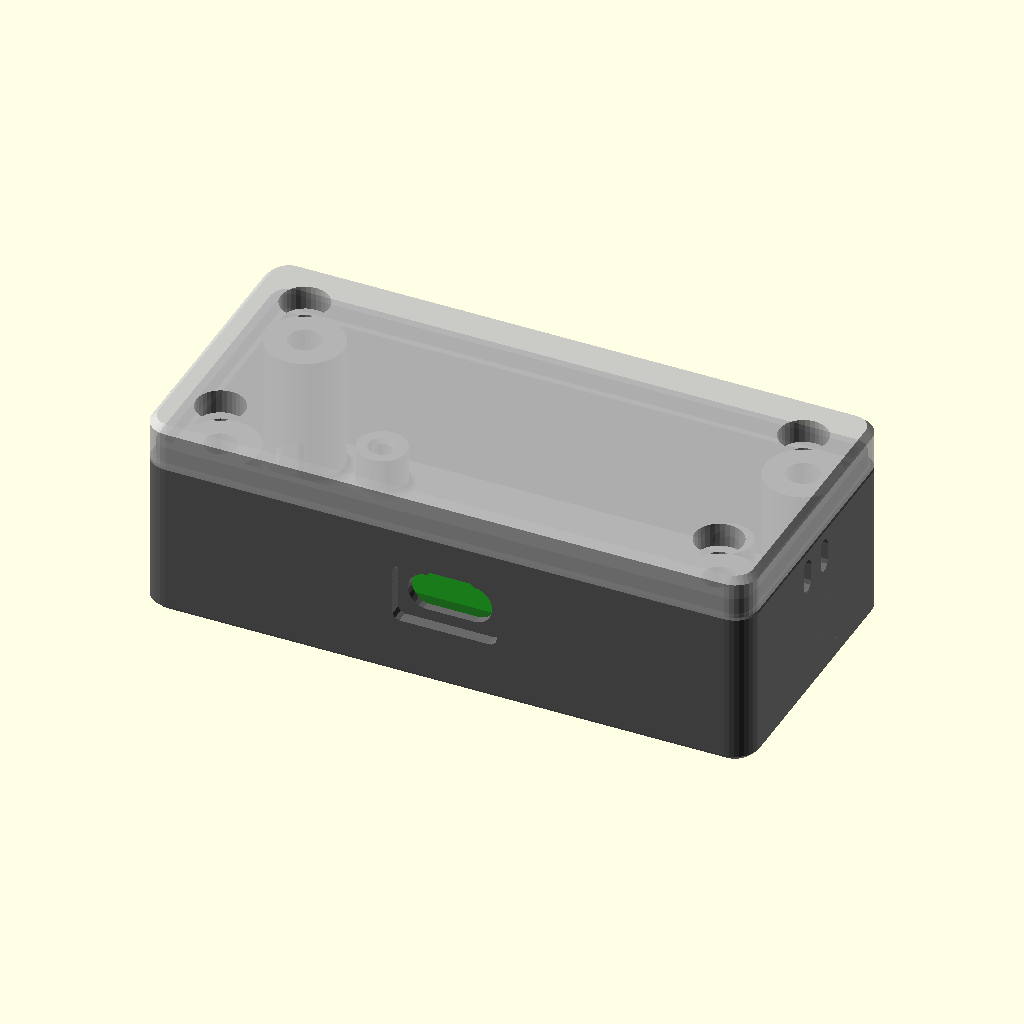
Cell 1: rendered with the file's own defaults.
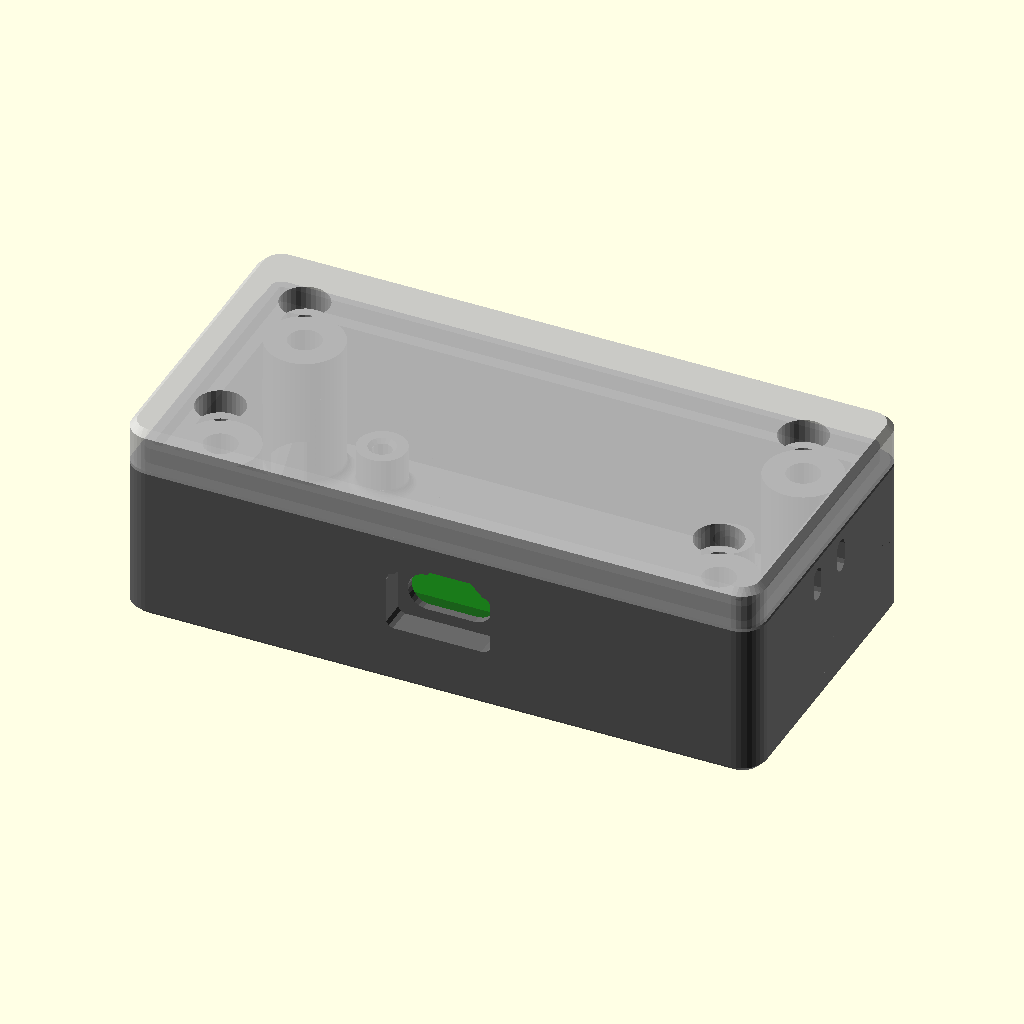
Cell 2: the same model with wall_lines = 10.
The same orthographic view direction (rotation 55°, 0°, 25°; colour scheme Cornfield) for every cell, with the view re-fitted per cell, so scale and position can differ between cells.
Source of the model, .claude/skills/parametric-enclosures/assets/template.scad:
// ============================================================================
// <PRODUCT> enclosure — v0.1
// Profile: Bambu Lab A1 Mini, 0.4 mm hardened nozzle, PETG-CF, 0.2 mm layers
//          (see references/manufacturing-profiles.md — change the Process group
//           when the profile changes)
// Parts:   base (floor on the plate) + lid (printed as modeled: mating face down,
//          so the screw counterbores open upward)
// Frame:   origin = outer bottom-left-front corner of the base, +Z up.
//          Board inputs are BOARD coordinates, as on the board's drawing
//          (origin = its bottom-left corner, top view). pcb_rot turns the board
//          CCW to choose which face each edge meets; to_world() converts.
// Layout:  the board sits pcb_clear (+ connector overhang) from every wall that
//          has a connector. Column zones take the sides without connectors: both
//          X ends if free, else front and back, else every free side; a corner
//          column exists where a zone can hold it. A sensor chamber takes the +X
//          end. Zones stretch to clear the antenna keepout; the lid split rises
//          above the tallest cutout. Wiring bays deepen the floor between the
//          board and the front or back wall for tie anchors and cable exits.
// Export:
//   openscad -D 'part="base"' -o base.stl <product>_enclosure.scad
//   openscad -D 'part="lid"'  -o lid.stl  <product>_enclosure.scad
// ============================================================================

use <enclosure_lib.scad>

/* [Part] */
part = "assembly";  // [assembly, exploded, base, lid, section, check]

/* [Project] */
product = "PRODUCT";
version = "v0.1";
lid_label = "";     // debossed on the lid top; "" = none

/* [Process] */
ew          = 0.42;   // extrusion width
layer       = 0.2;
wall_lines  = 6;      // [3:1:10] wall = wall_lines * ew
envelope    = 170;    // usable build envelope per axis
tol         = 0.25;   // calibrated slip fit for this printer/filament pair
hole_comp   = 0.15;   // added to the diameter of FUNCTIONAL holes only
max_bridge  = 5;      // mm
teardrop_min = 5;     // horizontal round holes >= this get a teardrop roof
antenna_keepout = 20; // mm, no inserts or screws inside this radius
elastic_ok  = false;  // snap-fits allowed by this material?

/* [PCB] */
pcb_x       = 50;                                     // ASSUMPTION
pcb_y       = 30;                                     // ASSUMPTION
pcb_t       = 1.6;
pcb_rot     = 0;      // [0, 90, 180, 270] CCW in top view: picks the face each board edge meets
pcb_clear   = 0.5;    // per side (>= tol; clones vary ±0.2)
comp_top    = 8;      // tallest component, top side  // ASSUMPTION
comp_bot    = 2;      // tallest component, bottom side
standoff_min = 5;     // raised automatically for comp_bot and keyhole heads
standoff_od = 6;
standoff_bore = 2.4;  // thread-forming pilot: 2.4 M3, 2.1 M2.5, 1.6 M2
mount_holes = [[3.5, 3.5], [46.5, 3.5], [3.5, 26.5], [46.5, 26.5]]; // ASSUMPTION
rail_w      = 1.5;    // mount_holes = []: rails under the front/back board edges
antenna     = [];     // [x, y] antenna centre; [] = none
heat_sources = [[25, 15]]; // regulator / MCU positions  // ASSUMPTION
heat_w      = 0.5;    // W total dissipation            // ASSUMPTION

/* [Cutouts] */
// [edge, pos, z, body_w, body_h, corner_r, user_facing, overmold, overhang]
//   edge:     board edge the connector sits on: "x0" (x = 0), "x1", "y0", "y1";
//             the wall it meets loses its column zone
//   pos:      connector centre along that edge (board y on x-edges, x on y-edges)
//   z:        connector centre above the board top
//   overmold: [w, h] of the mating plug's body, or [] — recesses the outer face
//             so the plug reaches a socket that sits behind a thick wall
//   overhang: how far the body sticks out past the board edge (0 = flush)
cutouts = [
    ["y0", 25, 1.6, 9.0, 3.2, 1.6, true, [12.5, 7.0], 0]  // USB-C // ASSUMPTION
];
cutout_clear    = 0.5;  // per side around connector bodies
user_port_extra = 0.25; // extra per side on user-facing ports
lead_in         = 1.0;  // 45° lead-in chamfer depth on user-facing ports
cutout_roof     = true; // 45° roof on openings whose top would bridge past max_bridge

/* [Wiring] */
// Floor between the board and the front/back wall for wires, connectors and tie
// anchors; a column zone on that side counts toward it. Keep it 0 on a face with
// connector cutouts: a socket behind a bay is out of reach.
bay_front   = 0;      // mm of floor between the board's front edge and the front wall
bay_back    = 0;      // mm of floor between the board's back edge and the back wall
// [face, pos, z, cable_d]
//   face: "front" | "back"
//   pos:  X of the exit centre from the board's left edge (board x when pcb_rot = 0)
//   z:    centre height above the floor
//   Each exit gets a hole of cable_d + exit_clear with anti-chafe chamfers, and a
//   zip-tie anchor on the floor behind it.
cable_exits = [];     // e.g. [["back", 25, 6, 4.5]]
exit_clear  = 0.4;    // added to the cable diameter
exit_ch     = 0.6;    // anti-chafe chamfer on both faces
tie_w       = 2.5;    // strap width: 2.5 small, 3.6 standard
tie_t       = 1.1;    // strap thickness
tie_len     = 5;      // anchor length along its tunnel
tie_offset  = 6;      // inner wall to anchor centre

/* [Fasteners] */
insert_bore = 4.1;    // M3 heat-set insert — check the datasheet
insert_len  = 5.7;
boss_od     = 9.5;
gussets     = 3;
screw_clear = 3.4;    // M3 (hole_comp added)
head_d      = 6.0;
head_h      = 3.0;

/* [Shell] */
floor_t     = 3.0;
ceil_t      = 3.0;
corner_r    = 3.0;
cb          = 0.8;    // bottom chamfer (elephant-foot relief)
ct          = 0.8;    // lid top chamfer
seam_ch     = 0.4;    // base top outer edge: a shadow line that hides the seam
inner_fillet = 1.0;   // wall/floor and column fillets

/* [Lip] */
lip_w       = 1.0;    // tongue width, >= 2 * ew
lip_h       = 2.0;
rim_h       = 1.5;    // thin walls: straight height of the inward rim band

/* [Ventilation] */
vents        = "auto"; // [auto, on, off]  auto = on above 0.3 W
vent_in_face = "auto"; // [auto, left, right, back, front]  auto = first face without connectors
vent_out_face = "auto"; // [auto, left, right, back, front] auto = opposite the inlet if free
vent_slot_w  = 2.0;

/* [Sensor chamber] */
sensor_chamber = false; // divided, vented chamber at the +X end
chamber_len  = 20;      // interior length along X
chamber_gap  = 3;       // air gap between the divider's two skins
wire_pass    = [6, 4];  // notch (w, depth) at the divider top for wires

/* [Mounting] */
feet        = true;   // rubber-foot recesses
foot_d      = 8;
foot_depth  = 1;
wall_mount  = "none"; // [none, ears, keyholes]
ear_len     = 12;     // ears: reach past each X-end wall
ear_w       = 14;
ear_t       = 4;
ear_hole    = 4.5;    // M4 / #8 wood screw, countersunk
ear_head_d  = 8.5;
keyhole     = [7, 3.5, 8]; // head Ø, shank Ø, travel; the slot runs toward the back face
keyhole_span = 0;     // centre distance between the two keyholes; 0 = half the board

/* [Safety] */
child_pet_safe = false; // toddlers/pets can reach it: ≤ 4 mm openings

/* [Hidden] */
EPS = 0.01;
$fa = $preview ? 6 : 2;
$fs = $preview ? 0.6 : 0.4;

// --- derived -------------------------------------------------------------

function max0(l) = len(l) == 0 ? 0 : max(l);

wall      = wall_lines * ew;
rim_w     = max(wall, lip_w + 2 * ew + 2 * tol);  // one extrusion of land each side
lip_inset = (rim_w - lip_w) / 2;
boss_zone = boss_od + tol;
boss_inset = wall + boss_od / 2 - 0.5;            // fuses the column into the corner
divider_t = 2 * wall + chamber_gap;

// board footprint after rotation, and board -> footprint mapping
fp_x = pcb_rot % 180 == 0 ? pcb_x : pcb_y;
fp_y = pcb_rot % 180 == 0 ? pcb_y : pcb_x;
function rot_pt(p) =
    pcb_rot == 0   ? p
  : pcb_rot == 90  ? [pcb_y - p[1], p[0]]
  : pcb_rot == 180 ? [pcb_x - p[0], pcb_y - p[1]]
  :                  [p[1], pcb_x - p[0]];
function rot_vec(v) =
    pcb_rot == 0 ? v : pcb_rot == 90 ? [-v[1], v[0]]
  : pcb_rot == 180 ? [-v[0], -v[1]] : [v[1], -v[0]];
function edge_pt(e, pos) =
    e == "x0" ? [0, pos] : e == "x1" ? [pcb_x, pos] : e == "y0" ? [pos, 0] : [pos, pcb_y];
function edge_normal(e) =
    e == "x0" ? [-1, 0] : e == "x1" ? [1, 0] : e == "y0" ? [0, -1] : [0, 1];
function vec_face(n) =
    n == [0, -1] ? "front" : n == [0, 1] ? "back" : n == [-1, 0] ? "left" : "right";
function cut_face(c) = vec_face(rot_vec(edge_normal(c[0])));
function cut_overhang(c) = len(c) > 8 ? c[8] : 0;
function cut_grow(c) = cutout_clear + (c[6] ? user_port_extra : 0);
function cut_round(c) = c[3] == c[4] && c[5] >= c[3] / 2;
// height of the 45° roof that keeps an opening's flat top within max_bridge
function roof_h(w, h, r) = let(re = min(r, w / 2, h / 2))
    cutout_roof && w - 2 * re > max_bridge ? (w - max_bridge) / 2 - re : 0;
function recess_size(c) = c[7] + [2 * tol, 2 * tol];
function cut_half_w(c) = max(c[3] / 2 + cut_grow(c), len(c[7]) == 2 ? recess_size(c)[0] / 2 : 0);
function cut_bot_off(c) = max(c[4] / 2 + cut_grow(c), len(c[7]) == 2 ? recess_size(c)[1] / 2 : 0);
function cut_top_off(c) = let(w = c[3] + 2 * cut_grow(c), h = c[4] + 2 * cut_grow(c))
    max(cut_round(c) ? (w >= teardrop_min ? w / sqrt(2) : w / 2)
                     : h / 2 + roof_h(w, h, c[5] + cut_grow(c)),
        len(c[7]) == 2 ? recess_size(c)[1] / 2 + roof_h(recess_size(c)[0], recess_size(c)[1], 1) : 0);

// Connector faces decide where the column zones go: both X ends when they are
// free of connectors, else front and back when those are free, else every free
// side (a corner column needs a zone on at least one of its two sides).
cut_faces = [for (c = cutouts) cut_face(c)];
function has(l, v) = len([for (x = l) if (x == v) 1]) > 0;
function face_oh(f) = max0([for (c = cutouts) if (cut_face(c) == f) cut_overhang(c)]);
con_l  = has(cut_faces, "left");
con_r  = has(cut_faces, "right");
con_f  = has(cut_faces, "front");
con_b  = has(cut_faces, "back");
layout = !con_l && !con_r ? "x" : !con_f && !con_b ? "y" : "mixed";
oh_l = face_oh("left");
oh_r = face_oh("right");
oh_f = face_oh("front");
oh_b = face_oh("back");

// heights: board stack, then the lid split above the tallest cutout
standoff_h = max(standoff_min, comp_bot + 1,
                 wall_mount == "keyholes" ? comp_bot + 3.5 : 0);
pcb_z    = floor_t + standoff_h;
pcb_top  = pcb_z + pcb_t;
cut_top  = max0([for (c = cutouts) pcb_top + c[2] + cut_top_off(c) + (c[6] ? lead_in : 0)]);
base_h   = max(pcb_top + comp_top + 2, cut_top + 1);  // mating face
cav_z    = base_h - floor_t;
lid_h    = ceil_t + lip_h + tol;

// column zones before the antenna stretch
zl0 = layout != "y" && !con_l ? boss_zone : 0;
zr0 = sensor_chamber ? divider_t + chamber_len : layout != "y" && !con_r ? boss_zone : 0;
zf0 = layout != "x" && !con_f ? boss_zone : 0;
zb0 = layout != "x" && !con_b ? boss_zone : 0;

// Antenna: stretch each zone until the inserts it holds clear the keepout. X
// zones first, against the unstretched Y layout; then Y zones for corners only a
// Y zone holds. The keepout assert below catches anything left over.
ant = len(antenna) == 2 ? rot_pt(antenna) : undef;   // footprint coordinates
kk  = antenna_keepout * antenna_keepout;
yf0      = max(zf0, bay_front);   // a wiring bay deepens the zone on its side
yb0      = max(zb0, bay_back);
outer_y0 = 2 * wall + yf0 + yb0 + 2 * pcb_clear + oh_f + oh_b + fp_y;
ant_y0   = is_undef(ant) ? 0 : wall + yf0 + pcb_clear + oh_f + ant[1];
function x_need(yc, far) = let(dy = ant_y0 - yc)
    sqrt(max(0, kk - dy * dy)) - pcb_clear - (far ? fp_x - ant[0] : ant[0]) + boss_od / 2;
left_zone  = is_undef(ant) || zl0 < boss_zone ? zl0
           : max(zl0, x_need(boss_inset, false), x_need(outer_y0 - boss_inset, false));
right_zone = is_undef(ant) || zr0 < boss_zone ? zr0
           : max(zr0, x_need(boss_inset, true), x_need(outer_y0 - boss_inset, true));
cav_x   = left_zone + right_zone + 2 * pcb_clear + oh_l + oh_r + fp_x;
outer_x = cav_x + 2 * wall;

ant_x  = is_undef(ant) ? 0 : wall + left_zone + pcb_clear + oh_l + ant[0];
y_only = [for (k = [[boss_inset, left_zone], [outer_x - boss_inset, right_zone]])
          if (k[1] < boss_zone) k[0]];
function y_need(xc, far) = let(dx = ant_x - xc)
    sqrt(max(0, kk - dx * dx)) - pcb_clear - (far ? fp_y - ant[1] : ant[1]) + boss_od / 2;
front_zone = is_undef(ant) || zf0 < boss_zone ? zf0
           : max(zf0, max0([for (xc = y_only) y_need(xc, false)]));
back_zone  = is_undef(ant) || zb0 < boss_zone ? zb0
           : max(zb0, max0([for (xc = y_only) y_need(xc, true)]));
gap_f   = max(front_zone, bay_front);
gap_b   = max(back_zone, bay_back);
cav_y   = gap_f + gap_b + 2 * pcb_clear + oh_f + oh_b + fp_y;
outer_y = cav_y + 2 * wall;

outer   = [outer_x, outer_y, base_h];
ears_on = wall_mount == "ears";
span_x  = outer_x + (ears_on ? 2 * ear_len : 0);

pcb_origin = [wall + left_zone + pcb_clear + oh_l, wall + gap_f + pcb_clear + oh_f, pcb_z];
divider_x0 = pcb_origin[0] + fp_x + pcb_clear;
chamber_x0 = divider_x0 + divider_t;

function to_world(p) = [pcb_origin[0], pcb_origin[1]] + rot_pt(p);
function cut_centre(c) = let(p = to_world(edge_pt(c[0], c[1])), f = cut_face(c))
    [f == "front" || f == "back" ? p[0] : p[1], pcb_top + c[2]];
function cut_rect(c) = let(m = c[6] ? lead_in : 0, p = cut_centre(c))
    [p[0] - cut_half_w(c) - m, p[0] + cut_half_w(c) + m,
     p[1] - cut_bot_off(c) - m, p[1] + cut_top_off(c) + m];

// Corner columns wherever a zone can hold one: [x, y, first-rib angle]. The ribs
// run along the wall of the zone that holds the column, away from the board.
corners = [
    [boss_inset,           boss_inset,           left_zone,  front_zone, 90,  180],
    [boss_inset,           outer_y - boss_inset, left_zone,  back_zone,  90,  0],
    [outer_x - boss_inset, boss_inset,           right_zone, front_zone, 270, 180],
    [outer_x - boss_inset, outer_y - boss_inset, right_zone, back_zone,  270, 0]
];
screw_pts = [for (k = corners) if (k[2] >= boss_zone || k[3] >= boss_zone)
             [k[0], k[1], k[2] >= boss_zone ? k[4] : k[5]]];

vents_on   = vents == "on" || (vents == "auto" && heat_w > 0.3);
vent_pitch = vent_slot_w + wall;
vent_m     = boss_inset + boss_od / 2 + 1.5;   // keep vents clear of the columns
function opposite(f) = f == "left" ? "right" : f == "right" ? "left" : f == "front" ? "back" : "front";
vent_free  = [for (f = ["left", "right", "front", "back"])
              if (!has(cut_faces, f) && !(sensor_chamber && f == "right")) f];
vin_face   = vent_in_face != "auto" ? vent_in_face : len(vent_free) > 0 ? vent_free[0] : "left";
vout_alt   = [for (f = vent_free) if (f != vin_face) f];
vout_face  = vent_out_face != "auto" ? vent_out_face
           : has(vent_free, opposite(vin_face)) ? opposite(vin_face)
           : len(vout_alt) > 0 ? vout_alt[0] : vin_face;
band_h     = child_pet_safe ? min(0.25 * cav_z, 4) : 0.25 * cav_z;  // chimney bands
vent_lo    = max(floor_t + 1, ears_on ? ear_t + inner_fillet + 0.5 : 0);
vent_hi    = base_h - band_h - 1.5;

sensor_pos = [chamber_x0 + chamber_len / 2, outer_y / 2];

// no mount holes: rails under the front/back edges, and a stop on every side
// that has a zone or a bay (a wall already stops the board on the others)
rails_on = len(mount_holes) == 0;
rail_y   = [pcb_origin[1] + 0.5, pcb_origin[1] + fp_y - 0.5 - rail_w];
stop_h   = pcb_top + 1.5 - floor_t;
fp_cx    = pcb_origin[0] + fp_x / 2;
fp_cy    = pcb_origin[1] + fp_y / 2;
stops    = concat(   // [x, y, size x, size y]
    left_zone > 0                     ? [[pcb_origin[0] - pcb_clear - 2, fp_cy - 2, 2, 4]] : [],
    right_zone > 0 && !sensor_chamber ? [[divider_x0, fp_cy - 2, 2, 4]] : [],
    gap_f > 0                         ? [[fp_cx - 2, pcb_origin[1] - pcb_clear - 2, 4, 2]] : [],
    gap_b > 0                         ? [[fp_cx - 2, pcb_origin[1] + fp_y + pcb_clear, 4, 2]] : []);

// keyholes: on the board centreline, slot toward the back face (+Y), so the
// front face and its cables point down on the wall
key_span = keyhole_span > 0 ? keyhole_span : fp_x / 2;
key_pts  = [for (s = [-1, 1])
            [pcb_origin[0] + fp_x / 2 + s * key_span / 2,
             pcb_origin[1] + fp_y / 2 - keyhole[2] / 2]];
function seg_dist(p, a, b) =
    let(ab = b - a, t = max(0, min(1, ((p - a) * ab) / (ab * ab)))) norm(p - (a + t * ab));

// wiring: each exit goes through the front/back wall, a tie anchor sits behind it
tie_side    = 4 * ew;
tie_roof    = 10 * layer;
tie_clear   = 0.5;
anchor_size = tie_anchor_size(tie_w, tie_t, tie_len, tie_side, tie_roof, tie_clear, inner_fillet);
rib_reach   = 0.7 * (base_h - floor_t);   // insert_boss default: ribs reach as far as they rise
split_clear = 1 + (rim_w > wall + EPS ? rim_h + rim_w - wall : 0);
function bay(f) = f == "front" ? bay_front : f == "back" ? bay_back : 0;
function side_gap(f) = f == "front" ? gap_f : gap_b;
function exit_d(e) = e[3] + exit_clear;
function exit_td(e) = exit_d(e) >= teardrop_min;
function exit_x(e) = pcb_origin[0] + e[1];
function exit_r(e) = exit_d(e) / 2 + exit_ch;
function exit_top(e) = exit_td(e) ? (exit_d(e) + 2 * exit_ch) / sqrt(2) : exit_r(e);
function exit_ext(e) = max(exit_r(e), anchor_size[0] / 2);
function anchor_xy(e) = [exit_x(e), e[0] == "front" ? wall + tie_offset : outer_y - wall - tie_offset];
function exit_wall_xy(e) = [exit_x(e), e[0] == "front" ? wall : outer_y - wall];
// columns on the front or back wall as [x, keep-out half-width]; a column held by
// that wall's zone has a rib running along the wall toward the middle
function rib_along(p) = let(a = p[0] < outer_x / 2 ? 0 : 180)
    len([for (i = [0 : max(gussets - 1, 0)]) if (gussets > 0 && (p[2] + 90 * i) % 360 == a) 1]) > 0;
function wall_cols(f) = [for (p = screw_pts) if (f == "front" ? p[1] < outer_y / 2 : p[1] > outer_y / 2)
                         [p[0], boss_od / 2 + 1 + (rib_along(p) ? rib_reach : 0)]];

// fasteners for the BOM
std_len = [3, 4, 5, 6, 8, 10, 12, 14, 16, 20, 25, 30];
function pick_len(max_l) = max0([for (l = std_len) if (l <= max_l) l]);
lid_screw   = pick_len(lid_h - head_h + insert_len + 1.0 - 0.5);
pcb_thread  = standoff_bore <= 1.7 ? "M2" : standoff_bore <= 2.2 ? "M2.5" : "M3";
pcb_screw   = pick_len(pcb_t + standoff_h - 0.5);

// --- validate ------------------------------------------------------------

assert(pcb_rot == 0 || pcb_rot == 90 || pcb_rot == 180 || pcb_rot == 270,
       "pcb_rot must be 0, 90, 180 or 270");
assert(wall >= 3 * ew, str("wall ", wall, " is under 3 perimeters"));
assert(lip_w >= 2 * ew, "tongue narrower than two extrusions");
assert(lip_inset - tol >= ew - EPS, "land beside the groove is under one extrusion");
assert(boss_od >= insert_bore + 2 * 2.5, "column OD too small around the insert");
assert(standoff_h >= 4, "standoff too short to clear solder tails");
assert(pcb_clear >= tol, "board clearance below the fit tolerance");
assert(min(cav_x, cav_y) >= boss_od + 2, "cavity too small for corner columns");
assert(len(screw_pts) >= 3,
       str("connectors on ", len(screw_pts) < 2 ? "four" : "three", " sides leave only ",
           len(screw_pts), " corner column(s): bring one connector out through the lid, ",
           "move it to a free side, or place a column by hand"));
assert(!sensor_chamber || !con_r, "a connector faces the sensor chamber's +X wall — change pcb_rot");
assert(!sensor_chamber || (vin_face != "right" && vout_face != "right"),
       "main-cavity vents can't use the +X face: the sensor chamber is there");
assert(!sensor_chamber || chamber_len >= boss_zone + 5,
       "sensor chamber too short to hold the corner columns and a sensor");
assert(max(span_x, outer_y, base_h) <= envelope,
       "base exceeds the build envelope — split it (bolts + dowels, no glue)");
assert(max(outer_x, outer_y, lid_h) <= envelope, "lid exceeds the build envelope");
assert(!child_pet_safe || vent_slot_w <= 4, "child/pet safe: vent slots must be ≤ 4 mm");
for (c = cutouts) {
    f = cut_face(c);
    r = cut_rect(c);
    s = face_span(f);
    assert(r[3] <= base_h - 1 + EPS, str("cutout crosses the lid split: ", c));
    assert(r[2] > floor_t, str("cutout cuts into the floor: ", c));
    assert(bay(f) == 0, str("cutout on the ", f, " face behind a ", bay(f), " mm wiring bay: ",
                            "no plug reaches its socket — put the bay on the other side"));
    if (vents_on)
        for (b = [[vin_face, vent_lo], [vout_face, vent_hi]])
            if (b[0] == f)
                assert(r[1] < s[0] || r[0] > s[1] || r[3] < b[1] || r[2] > b[1] + band_h,
                       str("cutout ", c, " overlaps the vent band on the ", f,
                           " face — move the vents to another face"));
}
for (e = cable_exits) {
    x  = exit_x(e);
    zc = floor_t + e[2];
    s  = face_span(e[0]);
    assert(e[0] == "front" || e[0] == "back",
           str("cable exit on '", e[0], "': exits go through the front or back wall"));
    assert(side_gap(e[0]) + pcb_clear >= tie_offset + anchor_size[1] / 2 + 1,
           str("bay_", e[0], " too shallow for the tie anchor: needs ",
               r2(tie_offset + anchor_size[1] / 2 + 1 - pcb_clear), " mm"));
    assert(tie_offset >= anchor_size[1] / 2 + 1, "tie anchor touches the wall: raise tie_offset");
    for (k = wall_cols(e[0]))
        assert(abs(x - k[0]) >= exit_ext(e) + k[1],
               str("cable exit or its anchor runs into a corner column or its rib: ", e));
    assert(e[2] - exit_r(e) >= inner_fillet, str("cable exit cuts into the floor: ", e));
    assert(zc + exit_top(e) <= base_h - split_clear, str("cable exit crosses the lid split: ", e));
    if (sensor_chamber)
        assert(x + exit_ext(e) < divider_x0 - 1 || x - exit_ext(e) > chamber_x0 + 1,
               str("cable exit or its anchor hits the sensor chamber divider: ", e));
    if (!is_undef(ant))
        for (p = [anchor_xy(e), exit_wall_xy(e)])
            assert(norm(p - to_world(antenna)) >= antenna_keepout,
                   str("cable run inside the antenna keepout: ", e));
    if (rails_on)
        assert(abs(x - fp_cx) >= anchor_size[0] / 2 + 2.5
               || side_gap(e[0]) - 2 > tie_offset + anchor_size[1] / 2,
               str("tie anchor hits the board stop on the ", e[0], " side: move the exit or deepen the bay"));
    if (vents_on)
        for (b = [[vin_face, vent_lo], [vout_face, vent_hi]])
            if (b[0] == e[0])
                assert(x + exit_r(e) < s[0] || x - exit_r(e) > s[1]
                       || zc + exit_top(e) < b[1] || zc - exit_r(e) > b[1] + band_h,
                       str("cable exit ", e, " overlaps the vent band on the ", e[0], " face"));
}
for (p = screw_pts) if (!is_undef(ant))
    assert(norm([p[0], p[1]] - to_world(antenna)) >= antenna_keepout - 0.01,
           "insert column inside the antenna keepout");
if (sensor_chamber) for (h = heat_sources)
    assert(norm(sensor_pos - to_world(h)) >= 15,
           "sensor chamber within 15 mm of a heat source — lengthen the chamber");
if (wall_mount == "keyholes")
    for (k = key_pts) {
        assert(k[0] - keyhole[0] / 2 >= pcb_origin[0] && k[0] + keyhole[0] / 2 <= pcb_origin[0] + fp_x
               && k[1] - keyhole[0] / 2 >= pcb_origin[1] + (rails_on ? 1 + rail_w : 0)
               && k[1] + keyhole[2] + keyhole[1] / 2 <= pcb_origin[1] + fp_y - (rails_on ? 1 + rail_w : 0),
               "keyhole leaves the board footprint — use wall_mount = \"ears\" or set keyhole_span");
        for (m = mount_holes)
            assert(seg_dist(to_world(m), k, k + [0, keyhole[2]])
                   >= standoff_od / 2 + keyhole[0] / 2 + 1,
                   "keyhole collides with a PCB standoff — set keyhole_span or use ears");
    }

// --- report --------------------------------------------------------------

function r2(x) = round(x * 100) / 100;
echo(str("outer: ", r2(span_x), " x ", r2(outer_y), " x ", r2(base_h + lid_h), " mm",
         ears_on ? " (with ears)" : ""));
echo(str("cavity: ", r2(cav_x), " x ", r2(cav_y), " x ", r2(cav_z), " mm; column layout ",
         layout, ", ", len(screw_pts), " columns"));
echo(str("wall: ", wall, " mm (", wall_lines, " lines)",
         rim_w > wall + EPS ? str("; rim band ", rim_w, " mm under the tongue") : ""));
echo(str("BOM: ", len(screw_pts), " x M3 heat-set insert ", insert_bore, " x ", insert_len,
         " mm; ", len(screw_pts), " x M3 x ", lid_screw, " mm socket head (lid)"));
if (!rails_on)
    echo(str("BOM: ", len(mount_holes), " x ", pcb_thread, " x ", pcb_screw,
             " mm thread-forming screw for plastic (board)"));
if (feet) echo(str("BOM: 4 x rubber bumper, Ø", foot_d - 0.5, " x ", 3 * foot_depth, " mm"));
if (ears_on) echo("BOM: 2 x M4 / #8 countersunk wood screw (ears)");
if (wall_mount == "keyholes")
    echo(str("BOM: 2 x pan-head wall screw, head Ø ", keyhole[0] - 1.5, "–", keyhole[0] - 0.5,
             " mm, shank ≤ ", keyhole[1] - 0.3, " mm"));
if (len(cable_exits) > 0)
    echo(str("BOM: ", len(cable_exits), " x cable tie, ", tie_w, " mm wide"));
echo(str("largest dimension vs envelope: ", max(span_x, outer_y, base_h), " / ", envelope));
if (rails_on)
    echo("NOTE: no mount holes — board rests on rails between end stops; the lid limits lift to 2 mm");
if (wall_mount == "keyholes")
    echo("NOTE: floor label skipped — the keyholes use the floor under the board");
for (e = cable_exits)
    echo(str("NOTE: cable exit ", e, " runs straight over its anchor at z = ",
             r2(anchor_size[2] + e[3] / 2)));
if (max(outer_x, outer_y) > 100)
    echo("WARNING: span > 100 mm — add a column per ~70 mm (plan it against the board keepout)");
if (base_h > 2.5 * min(outer_x, outer_y))
    echo("WARNING: tall part on a bed-slinger — use a brim or reorient");
if (heat_w > 1)
    echo("WARNING: > 1 W — maximise open vent area or add a fan (environment-and-safety.md)");
if (!cutout_roof) for (c = cutouts) if (2 * cut_half_w(c) > max_bridge)
    echo(str("NOTE: cutout top spans ", 2 * cut_half_w(c), " mm, over the ", max_bridge,
             " mm bridge limit — it will sag; cutout_roof = true prints it clean"));

// --- helpers -------------------------------------------------------------

// Rounded rectangle, centred, plus a 45° roof when its flat top would bridge
// past max_bridge. Stays convex, so wall_cut_chamfer() can follow it.
module roofed_rect(size, r) {
    w = size[0];
    h = size[1];
    re = min(r, w / 2, h / 2);
    rh = roof_h(w, h, r);
    rrect_c(size, re);
    if (rh > 0)
        polygon([[-w / 2, h / 2 - re], [w / 2, h / 2 - re],
                 [max_bridge / 2, h / 2 + rh], [-max_bridge / 2, h / 2 + rh]]);
}

// 2D profile of a cutout grown by g per side (face coordinates, centred).
module cut_profile(c, g) {
    w = c[3] + 2 * g;
    h = c[4] + 2 * g;
    if (cut_round(c)) {
        if (w >= teardrop_min) teardrop_2d(w); else circle(d = w);
    } else roofed_rect([w, h], c[5] + g);
}

// Slot band on a face between u0..u1 at height v0 with height h.
module vent_band(face, u0, u1, v0, h) {
    if (u1 - u0 > vent_slot_w && h >= vent_slot_w)
        wall_cut(face, outer, rim_w)
            translate([u0, v0]) slot_pattern_2d([u1 - u0, h], vent_slot_w, vent_pitch);
}

function face_span(f) =
    (f == "left" || f == "right") ? [vent_m, outer_y - vent_m]
  : [vent_m, sensor_chamber ? divider_x0 - 1.5 : outer_x - vent_m];

// --- parts ---------------------------------------------------------------

module shell() {
    difference() {
        rbox_c([outer_x, outer_y, base_h], corner_r, cb, seam_ch);
        translate([wall, wall, floor_t])
            rbox_c([cav_x, cav_y, cav_z + 1], max(corner_r - wall, 0.4), inner_fillet, 0);
    }
}

// Mounting ear on the +X end wall; mirrored for the -X end.
module ear() {
    r = min(3, ear_w / 2 - 0.5);
    hx = max(ear_head_d / 2 + 1.5, ear_len / 2);
    difference() {
        hull() {
            translate([-wall, 0, 0]) cube([EPS, ear_w, ear_t]);
            for (y = [r, ear_w - r]) {
                translate([ear_len - r, y, 0]) cylinder(r = r - cb, h = EPS);
                translate([ear_len - r, y, cb]) cylinder(r = r, h = ear_t - cb);
            }
        }
        translate([hx, ear_w / 2, 0])
            screw_cut(d = ear_hole + hole_comp, t = ear_t, type = "countersink", head_d = ear_head_d);
    }
    translate([0, 0, ear_t - EPS]) fillet_lin(inner_fillet, ear_w);
}

module base() {
    union() {
        difference() {
            shell();

            // connector cutouts, lead-ins and plug recesses
            for (c = cutouts) {
                f = cut_face(c);
                g = cutout_clear + (c[6] ? user_port_extra : 0);
                wall_cut(f, outer, rim_w)
                    translate(cut_centre(c)) cut_profile(c, g);
                if (len(c[7]) == 2 && wall > 1.0 + EPS)
                    face_frame(f, outer)
                        translate([0, 0, -1]) linear_extrude(wall - 1.0 + 1)
                            translate(cut_centre(c)) roofed_rect(recess_size(c), 1);
                else if (c[6] && lead_in > 0)
                    wall_cut_chamfer(f, outer, lead_in)
                        translate(cut_centre(c)) cut_profile(c, g);
            }

            // cable exits, chamfered on both faces so the jacket can't chafe
            for (e = cable_exits)
                face_frame(e[0], outer) translate([exit_x(e), floor_t + e[2], 0])
                    cable_exit_cut(exit_d(e), wall, exit_ch, exit_td(e));

            // chimney: inlet low on one face, outlet high on another
            if (vents_on) {
                si = face_span(vin_face);
                vent_band(vin_face, si[0], si[1], vent_lo, band_h);
                so = face_span(vout_face);
                vent_band(vout_face, so[0], so[1], vent_hi, band_h);
            }

            // sensor chamber: its own bottom-in / top-out vents on the +X face
            if (sensor_chamber) {
                vent_band("right", vent_m, outer_y - vent_m, vent_lo, band_h);
                vent_band("right", vent_m, outer_y - vent_m, vent_hi, band_h);
            }

            // feet, keyholes, internal ID label
            if (feet)
                for (x = [12, outer_x - 12], y = [12, outer_y - 12])
                    translate([x, y, 0]) foot_recess_cut(foot_d, foot_depth);
            if (wall_mount == "keyholes")
                for (k = key_pts)
                    translate([k[0], k[1], 0]) rotate(180)
                        keyhole_cut(keyhole[0], keyhole[1], keyhole[2], floor_t);
            else
                translate([fp_cx, fp_cy, floor_t])
                    label_cut(str(product, " BASE ", version), 4, 0.4);
        }

        // lid columns, clipped to the outer envelope so wall-bound ribs merge in
        intersection() {
            rbox_c([outer_x, outer_y, base_h], corner_r, cb, seam_ch);
            for (p = screw_pts)
                translate([p[0], p[1], floor_t - EPS])
                    insert_boss(h = base_h - floor_t + EPS, od = boss_od,
                                bore = insert_bore, insert_len = insert_len,
                                gussets = gussets, gusset_t = wall,
                                angle0 = p[2], spread = 90, fillet_r = inner_fillet);
        }

        // a zip-tie anchor behind each cable exit, so a pull stops there
        for (e = cable_exits)
            translate(concat(anchor_xy(e), [floor_t - EPS]))
                tie_anchor(tie_w, tie_t, tie_len, tie_side, tie_roof, tie_clear, inner_fillet);

        // board support: standoffs on the mount holes, or rails and end stops
        for (m = mount_holes)
            translate(concat(to_world(m), [floor_t - EPS]))
                pcb_standoff(h = standoff_h + EPS, od = standoff_od,
                             bore = standoff_bore, bore_depth = standoff_h,
                             fillet_r = inner_fillet);
        if (rails_on) {
            for (y = rail_y)
                translate([pcb_origin[0] + 2, y, floor_t - EPS])
                    cube([fp_x - 4, rail_w, standoff_h + EPS]);
            for (s = stops)
                translate([s[0], s[1], floor_t - EPS]) cube([s[2], s[3], stop_h + EPS]);
        }

        // sensor chamber divider: two skins with an air gap (thermal break)
        if (sensor_chamber)
            difference() {
                for (x = [divider_x0, divider_x0 + wall + chamber_gap])
                    translate([x, wall - EPS, floor_t - EPS])
                        cube([wall, cav_y + 2 * EPS, cav_z + EPS]);
                translate([divider_x0 - 1, outer_y / 2 - wire_pass[0] / 2, base_h - wire_pass[1]])
                    cube([divider_t + 2, wire_pass[0], wire_pass[1] + 1]);
            }

        // thin walls: rim band so the tongue keeps one extrusion of land each side
        if (rim_w > wall + EPS)
            translate([0, 0, base_h])
                rim_band([outer_x, outer_y], corner_r, wall, rim_w, rim_h);

        // wall-mount ears on both X ends
        if (ears_on) {
            translate([outer_x, outer_y / 2 - ear_w / 2, 0]) ear();
            translate([0, outer_y / 2 - ear_w / 2, 0]) mirror([1, 0, 0]) ear();
        }

        // tongue on the mating face
        translate([0, 0, base_h - EPS])
            lip_tongue([outer_x, outer_y], corner_r, lip_inset, lip_w, lip_h + EPS);
    }
}

// Lid in print orientation: mating face on the plate, origin at its underside.
// Its bed edge gets no chamfer: that would eat the land beside the groove, so
// keep the slicer's elephant-foot compensation on for this part.
module lid() {
    difference() {
        rbox_c([outer_x, outer_y, lid_h], corner_r, 0, ct);
        lip_groove_cut([outer_x, outer_y], corner_r, lip_inset, lip_w, lip_h + tol, 2 * tol);
        for (p = screw_pts)
            translate([p[0], p[1], 0])
                screw_cut(d = screw_clear + hole_comp, t = lid_h,
                          type = "counterbore", head_d = head_d, head_h = head_h);
        if (lid_label != "")
            translate([outer_x / 2, outer_y / 2, lid_h]) label_cut(lid_label, 6, 0.6);
    }
}

module lid_world() { translate([0, 0, base_h]) lid(); }

// Preview-only phantoms (% is never rendered or exported).
module ghosts() {
    %translate(pcb_origin) color("green", 0.5) cube([fp_x, fp_y, pcb_t]);
    if (!is_undef(ant))
        %translate(concat(to_world(antenna), [pcb_top]))
            color("red", 0.2) cylinder(r = antenna_keepout, h = 0.2);
}

// --- selector ------------------------------------------------------------

if (part == "base") base();
else if (part == "lid") lid();
else if (part == "exploded") {
    color("DimGray") base();
    color("Silver") explode(base_h + 25) lid();
    ghosts();
}
else if (part == "section") {           // front half removed: inspect fits
    difference() {
        union() { base(); lid_world(); }
        translate([-ear_len - 1, -1, -1])
            cube([span_x + 2, outer_y / 2 + 1, base_h + lid_h + 2]);
    }
    ghosts();
}
else if (part == "check")               // must render EMPTY; any solid = interference
    intersection() { base(); translate([0, 0, 2 * EPS]) lid_world(); }
else {                                  // assembly
    color("DimGray") base();
    color("Silver", 0.85) lid_world();
    ghosts();
}
Parameter table extracted from the source (name, type, default, range or options):
part: string, default "assembly", options "assembly", "exploded", "base", "lid", "section", "check"
product: string, default "PRODUCT"
version: string, default "v0.1"
lid_label: string, default ""
ew: number, default 0.42
layer: number, default 0.2
wall_lines: number, default 6, range 3 to 10, step 1
envelope: number, default 170
tol: number, default 0.25
hole_comp: number, default 0.15
max_bridge: number, default 5
teardrop_min: number, default 5
antenna_keepout: number, default 20
elastic_ok: bool, default false
pcb_x: number, default 50
pcb_y: number, default 30
pcb_t: number, default 1.6
pcb_rot: number, default 0, options 0, 90, 180, 270
pcb_clear: number, default 0.5
comp_top: number, default 8
comp_bot: number, default 2
standoff_min: number, default 5
standoff_od: number, default 6
standoff_bore: number, default 2.4
rail_w: number, default 1.5
heat_w: number, default 0.5
cutout_clear: number, default 0.5
user_port_extra: number, default 0.25
lead_in: number, default 1
cutout_roof: bool, default true
bay_front: number, default 0
bay_back: number, default 0
exit_clear: number, default 0.4
exit_ch: number, default 0.6
tie_w: number, default 2.5
tie_t: number, default 1.1
tie_len: number, default 5
tie_offset: number, default 6
insert_bore: number, default 4.1
insert_len: number, default 5.7
boss_od: number, default 9.5
gussets: number, default 3
screw_clear: number, default 3.4
head_d: number, default 6
head_h: number, default 3
floor_t: number, default 3
ceil_t: number, default 3
corner_r: number, default 3
cb: number, default 0.8
ct: number, default 0.8
seam_ch: number, default 0.4
inner_fillet: number, default 1
lip_w: number, default 1
lip_h: number, default 2
rim_h: number, default 1.5
vents: string, default "auto", options "auto", "on", "off"
vent_in_face: string, default "auto", options "auto", "left", "right", "back", "front"
vent_out_face: string, default "auto", options "auto", "left", "right", "back", "front"
vent_slot_w: number, default 2
sensor_chamber: bool, default false
chamber_len: number, default 20
chamber_gap: number, default 3
wire_pass: vector, default [6, 4]
feet: bool, default true
